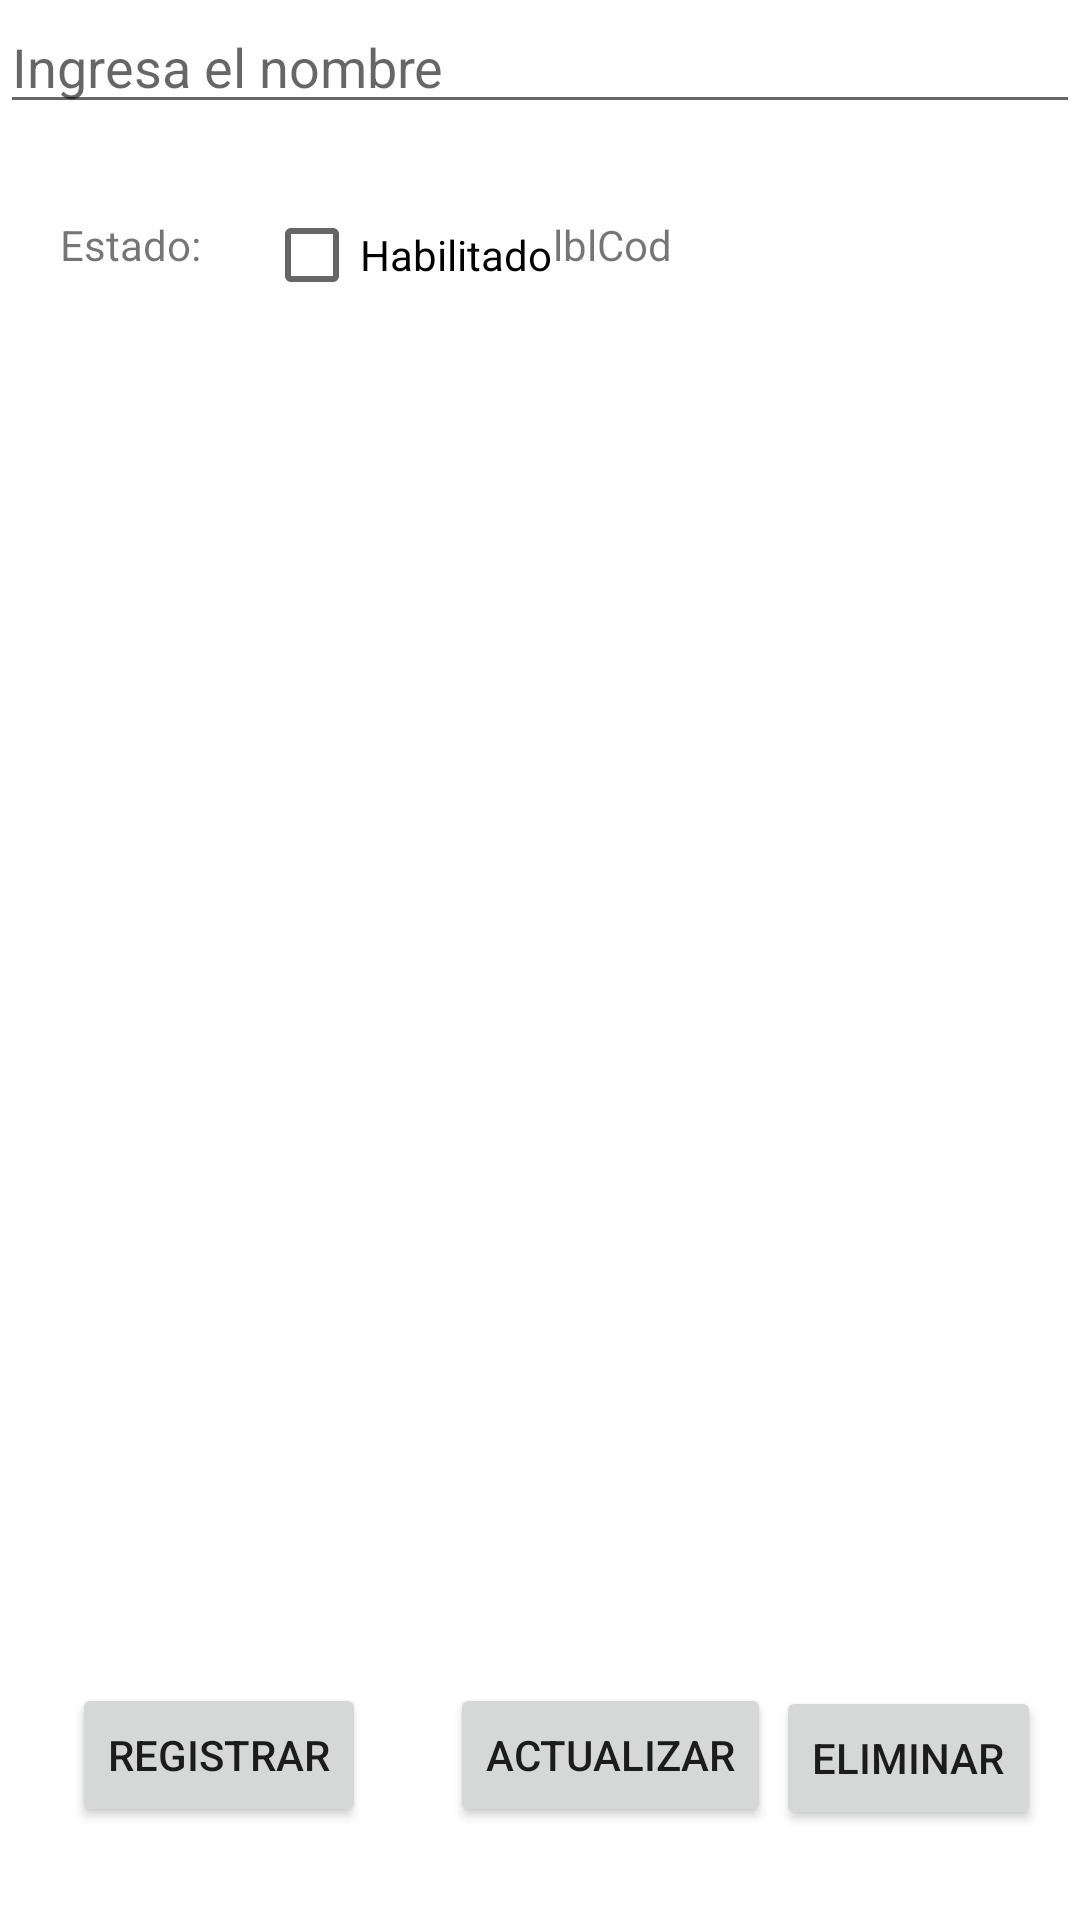

Android layout source for this screen:
<!-- AndroidManifest.xml: application theme Theme.AppCiberElectrik -->
<!-- res/layout/actividad_perfil.xml -->
<?xml version="1.0" encoding="utf-8"?>
<androidx.constraintlayout.widget.ConstraintLayout xmlns:android="http://schemas.android.com/apk/res/android"
    xmlns:app="http://schemas.android.com/apk/res-auto"
    xmlns:tools="http://schemas.android.com/tools"
    android:id="@+id/frmPerfil"
    android:layout_width="match_parent"
    android:layout_height="match_parent"
    android:background="@color/white"
    tools:context=".act.ActividadPerfil">

    <RelativeLayout
        android:layout_width="match_parent"
        android:layout_height="match_parent">

        <EditText
            android:id="@+id/txtNomCat"
            android:layout_width="match_parent"
            android:layout_height="wrap_content"
            android:ems="10"
            android:hint="Ingresa el nombre"
            android:inputType="textPersonName"
            app:layout_constraintStart_toStartOf="parent"
            app:layout_constraintTop_toTopOf="parent" />

        <TextView
            android:id="@+id/textView11"
            android:layout_width="wrap_content"
            android:layout_height="wrap_content"
            android:layout_alignParentStart="true"
            android:layout_alignParentTop="true"
            android:layout_marginStart="20dp"
            android:layout_marginTop="72dp"
            android:text="Estado:"
            app:layout_constraintStart_toStartOf="parent" />

        <CheckBox
            android:id="@+id/chkEstCat"
            android:layout_width="wrap_content"
            android:layout_height="wrap_content"
            android:layout_alignParentStart="true"
            android:layout_alignParentTop="true"
            android:layout_marginStart="88dp"
            android:layout_marginTop="61dp"
            android:text="Habilitado" />

        <ListView
            android:id="@+id/lstPerfil"
            android:layout_width="match_parent"
            android:layout_height="500dp"
            android:layout_alignParentTop="true"
            android:layout_marginTop="111dp"
            android:listSelector="@android:color/holo_blue_dark"
            app:layout_constraintStart_toStartOf="parent" />

        <Button
            android:id="@+id/btnRegistrar"
            android:layout_width="wrap_content"
            android:layout_height="wrap_content"
            android:layout_alignParentStart="true"
            android:layout_alignParentBottom="true"
            android:layout_marginStart="24dp"
            android:layout_marginBottom="31dp"
            android:text="Registrar"
            app:layout_constraintStart_toStartOf="parent" />

        <Button
            android:id="@+id/btnActualizar"
            android:layout_width="wrap_content"
            android:layout_height="wrap_content"
            android:layout_alignParentStart="true"
            android:layout_alignParentBottom="true"
            android:layout_marginStart="150dp"
            android:layout_marginBottom="31dp"
            android:text="Actualizar" />

        <TextView
            android:id="@+id/lblCod"
            android:layout_width="wrap_content"
            android:layout_height="wrap_content"
            android:layout_alignParentTop="true"
            android:layout_alignParentEnd="true"
            android:layout_marginTop="72dp"
            android:layout_marginEnd="136dp"
            android:text="lblCod" />

        <Button
            android:id="@+id/btnEliminar"
            android:layout_width="wrap_content"
            android:layout_height="wrap_content"
            android:layout_alignParentEnd="true"
            android:layout_alignParentBottom="true"
            android:layout_marginEnd="13dp"
            android:layout_marginBottom="30dp"
            android:text="Eliminar" />
    </RelativeLayout>
</androidx.constraintlayout.widget.ConstraintLayout>
<!-- resources referenced by this layout -->
<resources>
  <style name="Theme.AppCiberElectrik" parent="Theme.MaterialComponents.DayNight.DarkActionBar">
          
          <item name="colorPrimary">@color/purple_500</item>
          <item name="colorPrimaryVariant">@color/purple_700</item>
          <item name="colorOnPrimary">@color/white</item>
          
          <item name="colorSecondary">@color/teal_200</item>
          <item name="colorSecondaryVariant">@color/teal_700</item>
          <item name="colorOnSecondary">@color/black</item>
          
          <item name="android:statusBarColor" tools:targetApi="l">?attr/colorPrimaryVariant</item>
          
      </style>
  <!-- not gathered from this repository: default colours our renderer supplied (Android Studio template values) -->
  <color name="purple_500">#FF6200EE</color>
  <color name="purple_700">#FF3700B3</color>
  <color name="teal_200">#FF03DAC5</color>
  <color name="teal_700">#FF018786</color>
  <color name="black">#FF000000</color>
  <color name="white">#FFFFFFFF</color>
</resources>
